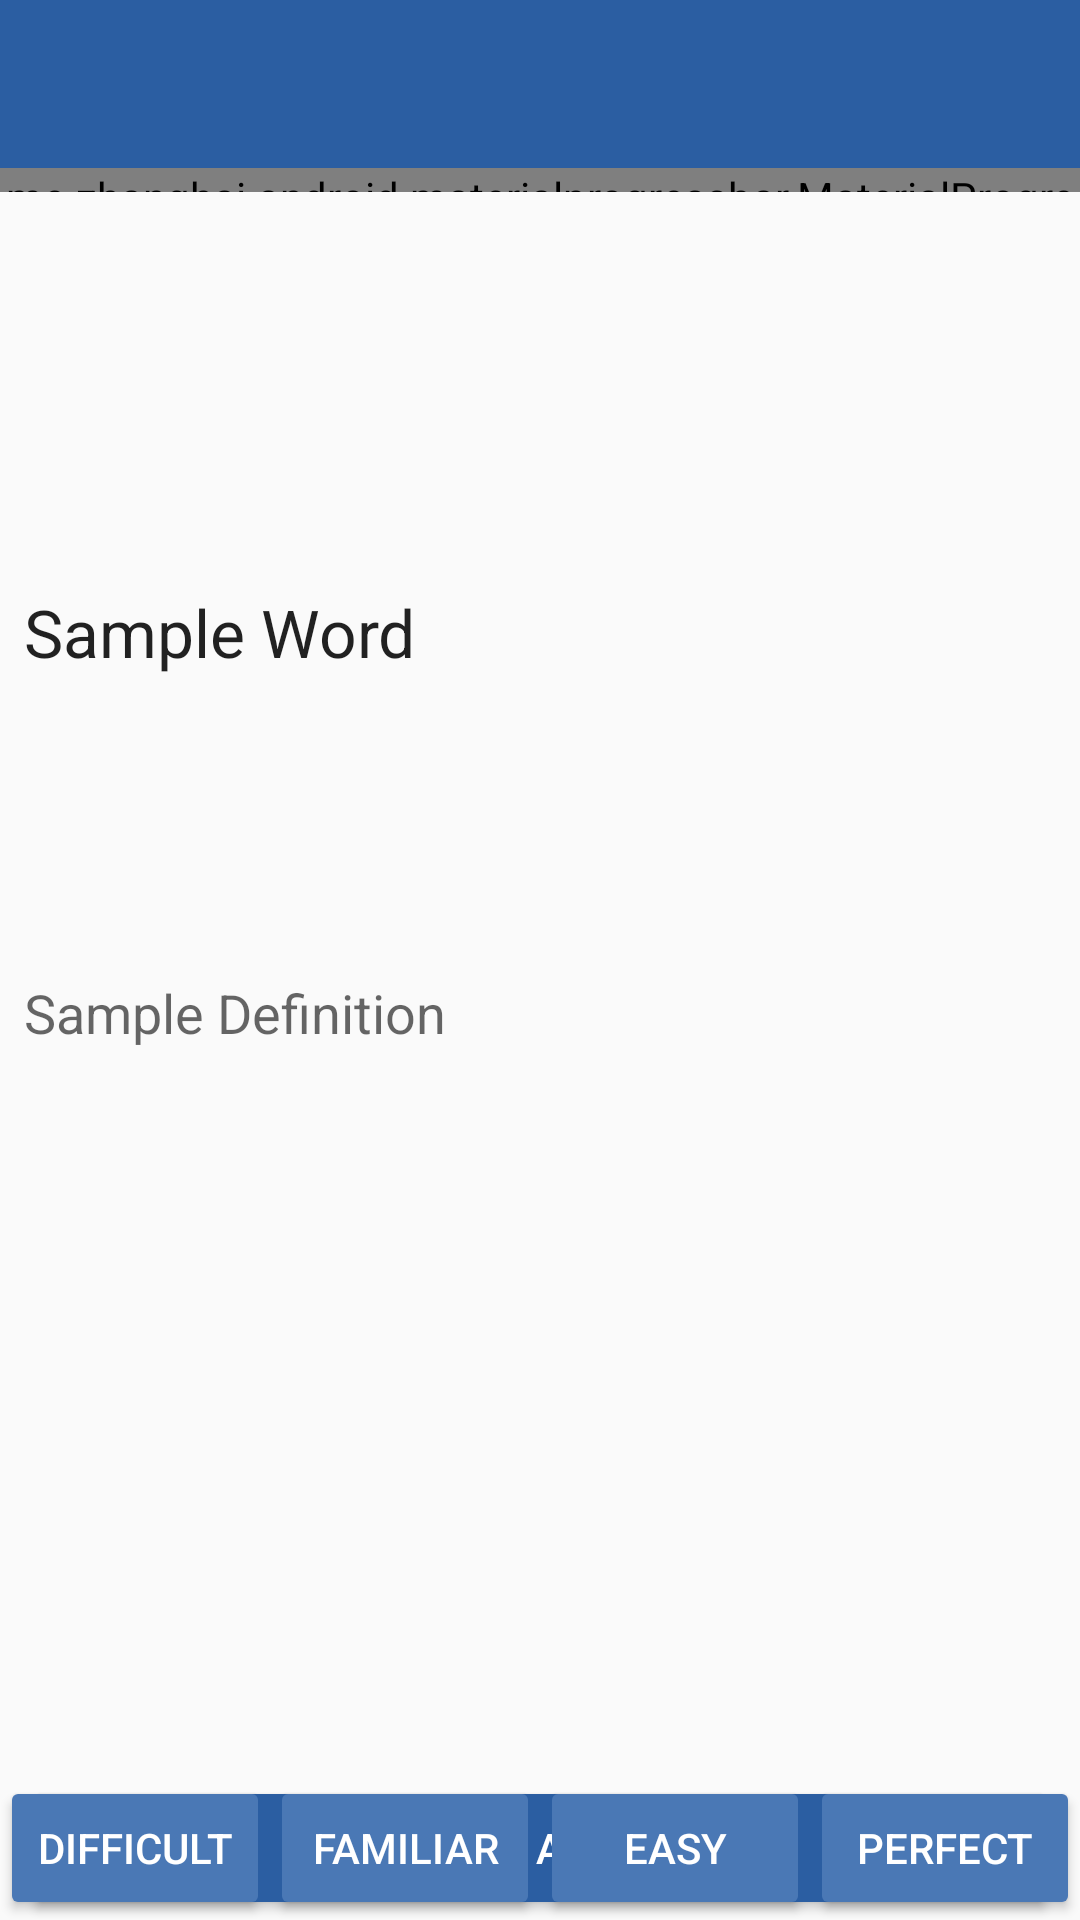

This screen was rendered from an Android layout file. Write that file and the resources it references.
<!-- AndroidManifest.xml: application theme AppTheme -->
<!-- res/layout/activity_review_session.xml -->
<android.support.constraint.ConstraintLayout xmlns:android="http://schemas.android.com/apk/res/android"
    xmlns:app="http://schemas.android.com/apk/res-auto"
    xmlns:tools="http://schemas.android.com/tools"
    android:layout_width="match_parent"
    android:layout_height="match_parent"
    tools:context=".controller.ReviewSession">

    <android.support.v7.widget.Toolbar
        android:id="@+id/my_toolbar"
        android:layout_width="0dp"
        android:layout_height="56dp"
        android:background="?attr/colorPrimary"
        android:theme="@style/ThemeOverlay.AppCompat.Dark.ActionBar"
        app:layout_constraintHorizontal_bias="0.0"
        app:layout_constraintLeft_toLeftOf="parent"
        app:layout_constraintRight_toRightOf="parent"
        app:layout_constraintTop_toTopOf="parent"
        app:popupTheme="@style/ThemeOverlay.AppCompat.Light" />

    <TextView
        android:id="@+id/topTextView"
        android:layout_width="0dp"
        android:layout_height="wrap_content"
        android:layout_marginEnd="8dp"
        android:layout_marginLeft="8dp"
        android:layout_marginRight="8dp"
        android:layout_marginStart="8dp"
        android:layout_marginTop="140dp"
        android:text="@string/sample_word"
        android:textAppearance="?android:attr/textAppearanceLarge"
        app:layout_constraintHorizontal_bias="0.0"
        app:layout_constraintLeft_toLeftOf="parent"
        app:layout_constraintRight_toRightOf="parent"
        app:layout_constraintTop_toTopOf="@+id/reviewProgressBar" />


    <TextView
        android:id="@+id/bottomTextView"
        android:layout_width="0dp"
        android:layout_height="wrap_content"
        android:layout_marginEnd="8dp"
        android:layout_marginLeft="8dp"
        android:layout_marginRight="8dp"
        android:layout_marginStart="8dp"
        android:layout_marginTop="100dp"
        android:text="@string/sample_definition"
        android:textAppearance="?android:attr/textAppearanceMedium"
        app:layout_constraintHorizontal_bias="0.0"
        app:layout_constraintLeft_toLeftOf="parent"
        app:layout_constraintRight_toRightOf="parent"
        app:layout_constraintTop_toBottomOf="@+id/topTextView" />

    <Button
        android:id="@+id/revealButton"
        style="@style/Widget.AppCompat.Button.Colored"
        android:layout_width="0dp"
        android:layout_height="wrap_content"
        android:layout_marginEnd="8dp"
        android:layout_marginLeft="0dp"
        android:layout_marginRight="0dp"
        android:layout_marginStart="8dp"
        android:text="@string/reveal_answer"
        android:theme="@style/AppColor.Button"
        app:layout_constraintBottom_toBottomOf="parent"
        app:layout_constraintHorizontal_bias="0.0"
        app:layout_constraintLeft_toLeftOf="parent"
        app:layout_constraintRight_toRightOf="parent" />

    <Button
        android:id="@+id/lvl_difficult_button"
        style="@style/Widget.AppCompat.Button.Colored"
        android:layout_width="0dp"
        android:layout_height="wrap_content"
        android:layout_marginBottom="0dp"
        android:text="@string/level_difficult"
        android:theme="@style/LightAppColor.Button"
        app:layout_constraintBottom_toBottomOf="@+id/revealButton"
        app:layout_constraintHorizontal_chainStyle="spread"
        app:layout_constraintLeft_toLeftOf="parent"
        app:layout_constraintRight_toLeftOf="@+id/lvl_familiar_button" />

    <Button
        android:id="@+id/lvl_familiar_button"
        style="@style/Widget.AppCompat.Button.Colored"
        android:layout_width="0dp"
        android:layout_height="wrap_content"
        android:text="@string/level_familiar"
        android:theme="@style/LightAppColor.Button"
        app:layout_constraintLeft_toRightOf="@+id/lvl_difficult_button"
        app:layout_constraintRight_toLeftOf="@+id/lvl_easy_button"
        app:layout_constraintTop_toTopOf="@+id/lvl_difficult_button" />

    <Button
        android:id="@+id/lvl_easy_button"
        style="@style/Widget.AppCompat.Button.Colored"
        android:layout_width="0dp"
        android:layout_height="wrap_content"
        android:text="@string/level_easy"
        android:theme="@style/LightAppColor.Button"
        app:layout_constraintLeft_toRightOf="@+id/lvl_familiar_button"
        app:layout_constraintRight_toLeftOf="@+id/lvl_perfect_button"
        app:layout_constraintTop_toTopOf="@+id/lvl_difficult_button" />

    <Button
        android:id="@+id/lvl_perfect_button"
        style="@style/Widget.AppCompat.Button.Colored"
        android:layout_width="0dp"
        android:layout_height="wrap_content"
        android:text="@string/level_perfect"
        android:theme="@style/LightAppColor.Button"
        app:layout_constraintHorizontal_chainStyle="spread_inside"
        app:layout_constraintLeft_toRightOf="@+id/lvl_easy_button"
        app:layout_constraintRight_toRightOf="parent"
        app:layout_constraintTop_toTopOf="@+id/lvl_difficult_button" />

    <me.zhanghai.android.materialprogressbar.MaterialProgressBar
        android:id="@+id/reviewProgressBar"
        style="@style/Widget.MaterialProgressBar.ProgressBar.Horizontal"
        android:layout_width="0dp"
        android:layout_height="8dp"
        android:indeterminate="false"
        app:layout_constraintHorizontal_bias="0.0"
        app:layout_constraintLeft_toLeftOf="parent"
        app:layout_constraintRight_toRightOf="parent"
        app:layout_constraintTop_toBottomOf="@+id/my_toolbar"
        app:mpb_progressStyle="horizontal"
        app:mpb_useIntrinsicPadding="false" />

    <ImageView
        android:id="@+id/lvl_again_button"
        android:layout_width="wrap_content"
        android:layout_height="wrap_content"
        android:layout_marginEnd="8dp"
        android:layout_marginRight="8dp"
        android:contentDescription="Try again"
        app:layout_constraintRight_toLeftOf="@+id/pronounceVocab"
        app:layout_constraintTop_toTopOf="@+id/pronounceVocab"
        app:srcCompat="@drawable/ic_refresh_black_24dp" />

    <ImageView
        android:id="@+id/pronounceVocab"
        android:layout_width="wrap_content"
        android:layout_height="wrap_content"
        android:layout_marginEnd="16dp"
        android:layout_marginRight="16dp"
        android:layout_marginTop="16dp"
        android:contentDescription="Pronounce"
        app:layout_constraintRight_toRightOf="parent"
        app:layout_constraintTop_toBottomOf="@+id/reviewProgressBar"
        app:srcCompat="@drawable/ic_volume_up_black_24dp" />

</android.support.constraint.ConstraintLayout>
<!-- resources referenced by this layout -->
<resources>
  <string name="level_difficult">Difficult</string>
  <string name="level_easy">Easy</string>
  <string name="level_familiar">Familiar</string>
  <string name="level_perfect">Perfect</string>
  <string name="reveal_answer">Reveal Answer</string>
  <string name="sample_definition">Sample Definition</string>
  <string name="sample_word">Sample Word</string>
  <style name="AppColor.Button" parent="ThemeOverlay.AppCompat">
          <item name="colorAccent">@color/app_icon_color</item>
      </style>
  <style name="LightAppColor.Button" parent="ThemeOverlay.AppCompat">
          <item name="colorAccent">@color/light_app_icon_color</item>
      </style>
  <style name="AppTheme" parent="Theme.AppCompat.Light.NoActionBar">
          
          <item name="colorPrimary">@color/app_icon_color</item>
          <item name="colorPrimaryDark">@color/dark_primary_color</item>
          <item name="colorControlNormal">@color/light_primary_color</item>
          <item name="colorControlActivated">@color/light_primary_color</item>
          <item name="colorControlHighlight">@color/light_primary_color</item>
      </style>
  <color name="app_icon_color">#2b5ea2</color>
  <color name="light_app_icon_color">#4A78B5</color>
  <color name="dark_primary_color">#244f88</color>
  <color name="light_primary_color">#5e8ed1</color>
</resources>
